Run: headless pygame with SDL's dummy video driver; simulated clock (each Clock.tick advances the game by its frame time, no real sleeping); random seed 0; keys injected as events and as key.get_pressed() state; no mouse input.
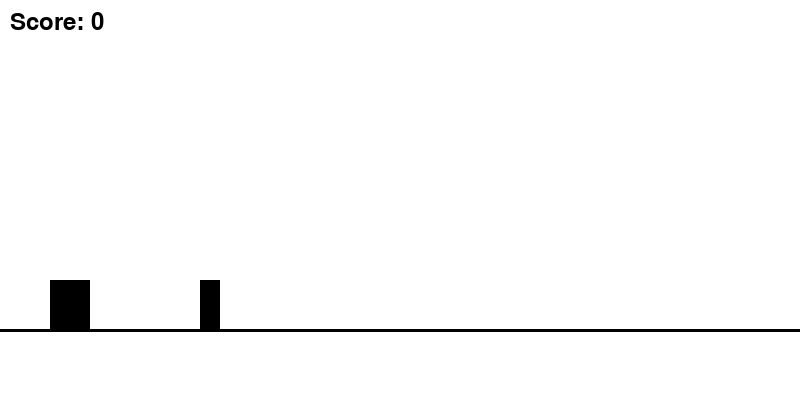
Frame 1 of 4 · flips 1–60 · no input
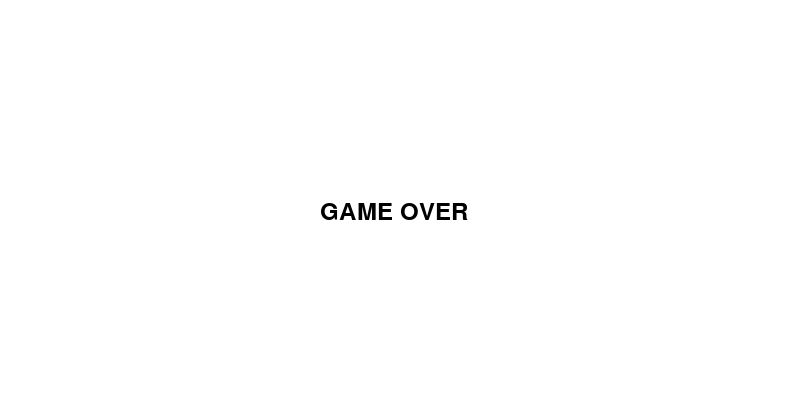
Frame 2 of 4 · flips 61–180 · tapped SPACE, RETURN · held RIGHT (→), D
Frame 3 of 4 · flips 181–300 · held DOWN (↓), S · screen unchanged from frame 2, image omitted
Frame 4 of 4 · flips 301–420 · held LEFT (←), A, UP (↑), W · screen unchanged from frame 3, image omitted

The pygame program that drew these frames:

import pygame  

pygame.init()
SCREEN_WIDTH = 800
SCREEN_HEIGHT = 400

#colors
WHITE = (255, 255, 255)
BLACK = (0, 0, 0)
GROUND_HEIGHT = SCREEN_HEIGHT - 70

#create the game window
screen = pygame.display.set_mode((SCREEN_WIDTH, SCREEN_HEIGHT))
pygame.display.set_caption("T-REX GAME")

clock = pygame.time.Clock()

#load assets
T_REX_WIDTH = 40
T_REX_HEIGHT = 50
OBSTACLE_WIDTH = 20
OBSTACLE_HEIGHT = 50
t_rex_y = GROUND_HEIGHT - T_REX_HEIGHT

#jumping variables
is_jumping = False
jump_height = 12
jump_velocity = jump_height
gravity = 1

obstacle_x = SCREEN_WIDTH
obstacle_speed = 10

score = 0
font = pygame.font.Font(None, 36)

game_over = False

def check_collision(t_rex_rect, obstacle_rect):
    return t_rex_rect.colliderect(obstacle_rect)

#GAME LOOP
running = True
while running:
    screen.fill(WHITE)

    for event in pygame.event.get():
        if event.type == pygame.QUIT:
            running = False
    
    #jumping
    keys = pygame.key.get_pressed()
    if not is_jumping:
        if keys[pygame.K_SPACE]:
            is_jumping = True

    if is_jumping:
        t_rex_y -= jump_velocity
        jump_velocity -= gravity

        if jump_velocity < -jump_height:
            is_jumping = False
            jump_velocity = jump_height

    if score % 5 == 0 and score > 0:
        obstacle_speed = 10 + (score // 5)

    t_rex_rect = pygame.Rect(50, t_rex_y, T_REX_WIDTH, T_REX_HEIGHT)
    pygame.draw.rect(screen, BLACK, t_rex_rect)

    obstacle_x -= obstacle_speed
    if obstacle_x < -OBSTACLE_WIDTH:
        obstacle_x = SCREEN_WIDTH
        score += 1
    
    obstacle_rect = pygame.Rect(obstacle_x, GROUND_HEIGHT - OBSTACLE_HEIGHT, OBSTACLE_WIDTH, OBSTACLE_HEIGHT)
    pygame.draw.rect(screen, BLACK, obstacle_rect)

    if check_collision(t_rex_rect, obstacle_rect):
        game_over = True
        break

    pygame.draw.line(screen, BLACK, (0, GROUND_HEIGHT), (SCREEN_WIDTH, GROUND_HEIGHT), 3)

    score_text = font.render(f"Score: {score}", True, BLACK)
    screen.blit(score_text, (10, 10))

    pygame.display.flip()
    clock.tick(60)

while game_over:
    screen.fill(WHITE)
    game_over_text = font.render("GAME OVER", True, BLACK)
    screen.blit(game_over_text, (SCREEN_WIDTH // 2 - 80, SCREEN_HEIGHT // 2))
    pygame.display.flip()

    for event in pygame.event.get():
        if event.type == pygame.quit:
            game_over = False

pygame.quit()
